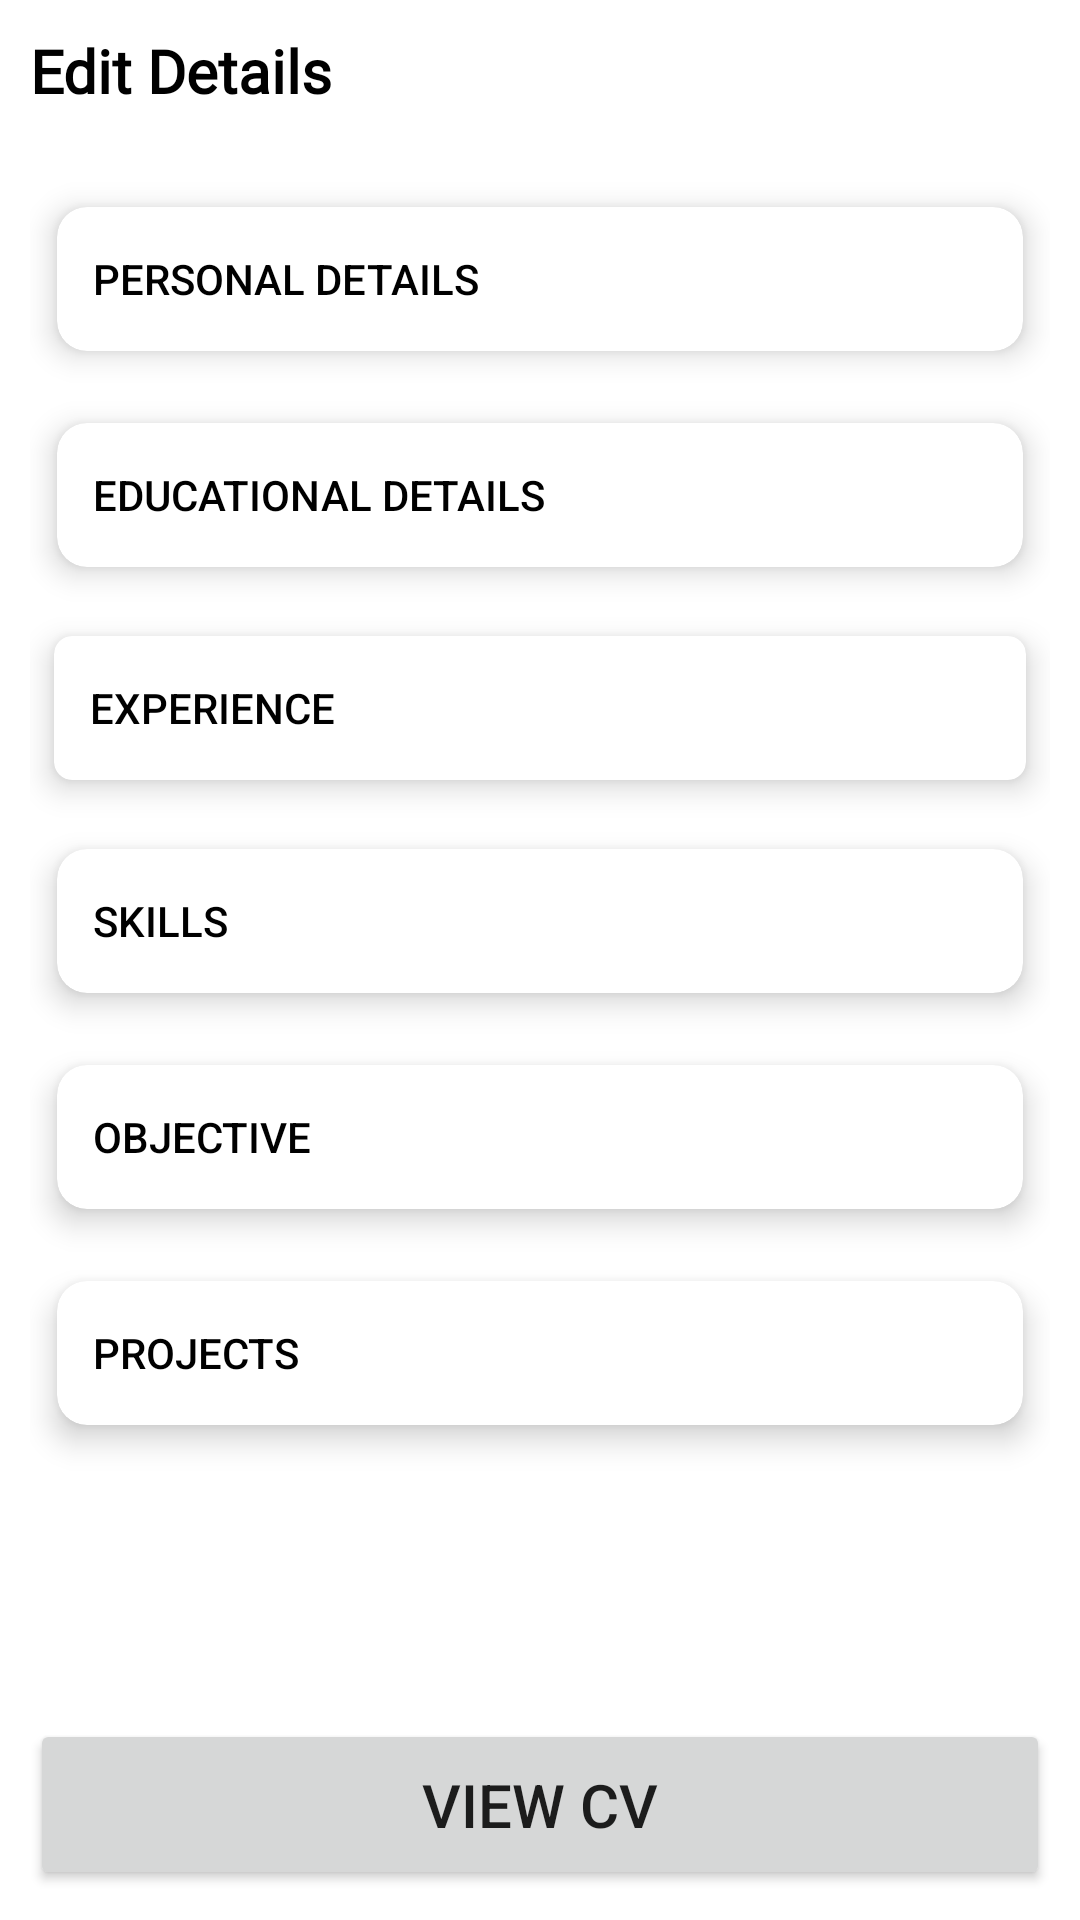

The Android layout XML behind this screen, and the referenced resources:
<!-- AndroidManifest.xml: application theme Theme.MyFuture -->
<!-- res/layout/fragment_my_c_v.xml -->
<?xml version="1.0" encoding="utf-8"?>
<androidx.constraintlayout.widget.ConstraintLayout
    xmlns:android="http://schemas.android.com/apk/res/android"
    xmlns:app="http://schemas.android.com/apk/res-auto"
    xmlns:tools="http://schemas.android.com/tools"
    xmlns:card_view="http://schemas.android.com/apk/res-auto"
    android:layout_width="match_parent"
    android:layout_height="match_parent"
    tools:context=".MyCVFragment">

    <FrameLayout
        android:id="@+id/container_main"
        android:layout_width="match_parent"
        android:layout_height="match_parent"
        android:clickable="true"
        android:focusable="true">

        <LinearLayout
            android:layout_width="match_parent"
            android:layout_height="match_parent"
            android:orientation="vertical"
            app:layout_constraintStart_toStartOf="parent"
            app:layout_constraintTop_toTopOf="parent"
            android:padding="10dp">

            <TextView
                android:id="@+id/ED_edit_title"
                android:layout_width="wrap_content"
                android:layout_height="wrap_content"
                android:text="@string/edit_details"
                android:fontFamily="@font/raleway_bold"
                android:textColor="@android:color/black"
                android:textSize="20sp"
                android:textStyle="bold"
                app:layout_constraintStart_toStartOf="parent"
                app:layout_constraintTop_toTopOf="parent"
                android:layout_marginBottom="20dp"/>


            <com.google.android.material.card.MaterialCardView
                android:layout_width="match_parent"
                android:layout_height="wrap_content"
                app:cardCornerRadius="10dp"
                card_view:cardUseCompatPadding="true"
                card_view:cardElevation="6dp"
                app:cardBackgroundColor="@android:color/white"
                android:background="@android:color/white">

                <Button
                    android:id="@+id/btn_personal_detail"
                    style="?android:attr/borderlessButtonStyle"
                    android:layout_width="match_parent"
                    android:layout_height="match_parent"
                    android:backgroundTint="@android:color/white"
                    android:textColor="@android:color/black"
                    app:icon="@drawable/ic_personal"
                    app:iconTint="@android:color/transparent"
                    app:iconTintMode="add"
                    app:iconGravity="end"
                    android:onClick="personalPage"
                    android:text="@string/personal_details"
                    android:gravity="center_vertical"/>

            </com.google.android.material.card.MaterialCardView>

            <com.google.android.material.card.MaterialCardView
                android:layout_width="match_parent"
                android:layout_height="wrap_content"
                app:cardCornerRadius="10dp"
                card_view:cardUseCompatPadding="true"
                card_view:cardElevation="6dp"
                app:cardBackgroundColor="@android:color/white"
                android:background="@android:color/white">

                <Button
                    android:id="@+id/btn_educational_detail"
                    style="?android:attr/borderlessButtonStyle"
                    android:layout_width="match_parent"
                    android:layout_height="match_parent"
                    android:backgroundTint="@android:color/white"
                    android:textColor="@android:color/black"
                    app:icon="@drawable/ic_education"
                    app:iconTint="@android:color/transparent"
                    app:iconTintMode="add"
                    app:iconGravity="end"
                    android:onClick="eduPage"
                    android:text="@string/educational_details"
                    android:gravity="center_vertical"/>

            </com.google.android.material.card.MaterialCardView>

            <com.google.android.material.card.MaterialCardView
                android:layout_width="match_parent"
                android:layout_height="wrap_content"
                app:cardCornerRadius="6dp"
                card_view:cardUseCompatPadding="true"
                card_view:cardElevation="6dp"
                app:cardBackgroundColor="@android:color/white"
                android:background="@android:color/white">

                <Button
                    android:id="@+id/btn_experience_detail"
                    style="?android:attr/borderlessButtonStyle"
                    android:layout_width="match_parent"
                    android:layout_height="match_parent"
                    android:backgroundTint="@android:color/white"
                    android:textColor="@android:color/black"
                    app:icon="@drawable/ic_experience"
                    app:iconTint="@android:color/transparent"
                    app:iconTintMode="add"
                    app:iconGravity="end"
                    android:onClick="expPage"
                    android:text="@string/experience"
                    android:gravity="center_vertical"/>

            </com.google.android.material.card.MaterialCardView>

            <com.google.android.material.card.MaterialCardView
                android:layout_width="match_parent"
                android:layout_height="wrap_content"
                app:cardCornerRadius="10dp"
                card_view:cardUseCompatPadding="true"
                card_view:cardElevation="6dp"
                app:cardBackgroundColor="@android:color/white"
                android:background="@android:color/white">

                <Button
                    android:id="@+id/btn_skill_detail"
                    style="?android:attr/borderlessButtonStyle"
                    android:layout_width="match_parent"
                    android:layout_height="match_parent"
                    android:backgroundTint="@android:color/white"
                    android:textColor="@android:color/black"
                    app:icon="@drawable/ic_skill"
                    app:iconTint="@android:color/transparent"
                    app:iconTintMode="add"
                    app:iconGravity="end"
                    android:onClick="skillsPage"
                    android:text="@string/skills"
                    android:gravity="center_vertical" />

            </com.google.android.material.card.MaterialCardView>

            <com.google.android.material.card.MaterialCardView
                android:layout_width="match_parent"
                android:layout_height="wrap_content"
                app:cardCornerRadius="10dp"
                card_view:cardUseCompatPadding="true"
                card_view:cardElevation="6dp"
                app:cardBackgroundColor="@android:color/white"
                android:background="@android:color/white">

                <Button
                    android:id="@+id/btn_objective_detail"
                    style="?android:attr/borderlessButtonStyle"
                    android:layout_width="match_parent"
                    android:layout_height="match_parent"
                    android:backgroundTint="@android:color/white"
                    android:textColor="@android:color/black"
                    app:icon="@drawable/ic_objective"
                    app:iconTint="@android:color/transparent"
                    app:iconTintMode="add"
                    app:iconGravity="end"
                    android:onClick="objPage"
                    android:text="@string/objective"
                    android:gravity="center_vertical"/>

            </com.google.android.material.card.MaterialCardView>

            <com.google.android.material.card.MaterialCardView
                android:layout_width="match_parent"
                android:layout_height="wrap_content"
                app:cardCornerRadius="10dp"
                card_view:cardUseCompatPadding="true"
                card_view:cardElevation="6dp"
                app:cardBackgroundColor="@android:color/white"
                android:background="@android:color/white">

                <Button
                    android:id="@+id/btn_project_detail"
                    style="?android:attr/borderlessButtonStyle"
                    android:layout_width="match_parent"
                    android:layout_height="match_parent"
                    android:backgroundTint="@android:color/white"
                    android:textColor="@android:color/black"
                    app:icon="@drawable/ic_project"
                    app:iconTint="@android:color/transparent"
                    app:iconTintMode="add"
                    app:iconGravity="end"
                    android:onClick="proPage"
                    android:text="@string/projects"
                    android:gravity="center_vertical" />

            </com.google.android.material.card.MaterialCardView>

            <Space
                android:layout_width="match_parent"
                android:layout_height="0dp"
                android:layout_weight="1"/>

            <Button
                android:id="@+id/view_cv_btn"
                android:layout_width="match_parent"
                android:layout_height="wrap_content"
                android:paddingTop="15dp"
                android:paddingBottom="15dp"
                android:onClick="callTemplatePage"
                android:text="@string/view_cv"
                android:textSize="20sp"
                app:icon="@drawable/ic_remove_red_eye_black_24dp"
                app:iconGravity="textStart"/>

        </LinearLayout>

    </FrameLayout>

</androidx.constraintlayout.widget.ConstraintLayout>
<!-- resources referenced by this layout -->
<resources>
  <!-- drawable ic_objective (drawable) -->
  <vector xmlns:android="http://schemas.android.com/apk/res/android"
      android:width="24dp"
      android:height="24dp"
      android:viewportWidth="512"
      android:viewportHeight="512">
      <path
          android:pathData="M256,256m-256,0a256,256 0,1 1,512 0a256,256 0,1 1,-512 0"
          android:fillColor="#54C0EB"/>
      <path
          android:pathData="M256,448c-105.6,0 -192,-86.4 -192,-192S150.4,64 256,64s192,86.4 192,192S361.6,448 256,448z"
          android:fillColor="#F2F2F2"/>
      <path
          android:pathData="M256,384c-70.4,0 -128,-57.6 -128,-128s57.6,-128 128,-128s128,57.6 128,128S326.4,384 256,384z"
          android:fillColor="#FF7058"/>
      <path
          android:pathData="M256,320c-35.2,0 -64,-28.8 -64,-64s28.8,-64 64,-64s64,28.8 64,64S291.2,320 256,320z"
          android:fillColor="#CDD6E0"/>
      <path
          android:pathData="M256,320c-35.2,0 -64,-28.8 -64,-64s28.8,-64 64,-64s64,28.8 64,64S291.2,320 256,320z"
          android:fillColor="#FFD15C"/>
      <path
          android:pathData="M509.867,288c-4.267,32 -13.867,61.867 -28.8,89.6l-13.867,-5.333l-18.133,-38.4l-192,-69.333c-8.533,-3.2 -12.8,-12.8 -9.6,-21.333s12.8,-12.8 21.333,-9.6l192,69.333l38.4,-18.133L509.867,288z"
          android:strokeAlpha="0.2"
          android:fillColor="#334A5E"
          android:fillAlpha="0.2"/>
      <path
          android:pathData="M430.933,103.467l-156.8,156.8c-6.4,6.4 -17.067,6.4 -23.467,0l0,0c-6.4,-6.4 -6.4,-17.067 0,-23.467L408.533,81.067c6.4,-6.4 17.067,-6.4 23.467,0l0,0C437.333,87.467 437.333,97.067 430.933,103.467z"
          android:fillColor="#40596B"/>
      <path
          android:pathData="M445.867,66.133l-50.134,50.134l0,-66.134l50.134,-50.133z"
          android:fillColor="#FF7058"/>
      <path
          android:pathData="M461.867,116.267l50.133,-50.134l-66.133,0l-50.134,50.134z"
          android:fillColor="#F1543F"/>
  </vector>
  <string name="edit_details">Edit Details</string>
  <string name="educational_details">Educational Details</string>
  <string name="experience">Experience</string>
  <string name="objective">Objective</string>
  <string name="personal_details">Personal Details</string>
  <string name="projects">Projects</string>
  <string name="skills">Skills</string>
  <string name="view_cv">View CV</string>
  <style name="Theme.MyFuture" parent="Theme.MaterialComponents.DayNight.NoActionBar">
          
          <item name="colorPrimary">@color/purple_500</item>
          <item name="colorPrimaryVariant">@color/purple_700</item>
          <item name="colorOnPrimary">@color/white</item>
          
          <item name="colorSecondary">@color/teal_200</item>
          <item name="colorSecondaryVariant">@color/teal_700</item>
          <item name="colorOnSecondary">@color/black</item>
          
          <item name="android:statusBarColor" tools:targetApi="l">?attr/colorPrimaryVariant</item>
          
      </style>
  <color name="purple_500">#FF6200EE</color>
  <color name="purple_700">#FF3700B3</color>
  <color name="white">#FFFFFFFF</color>
  <color name="teal_200">#FF03DAC5</color>
  <color name="teal_700">#FF018786</color>
  <color name="black">#FF000000</color>
</resources>
